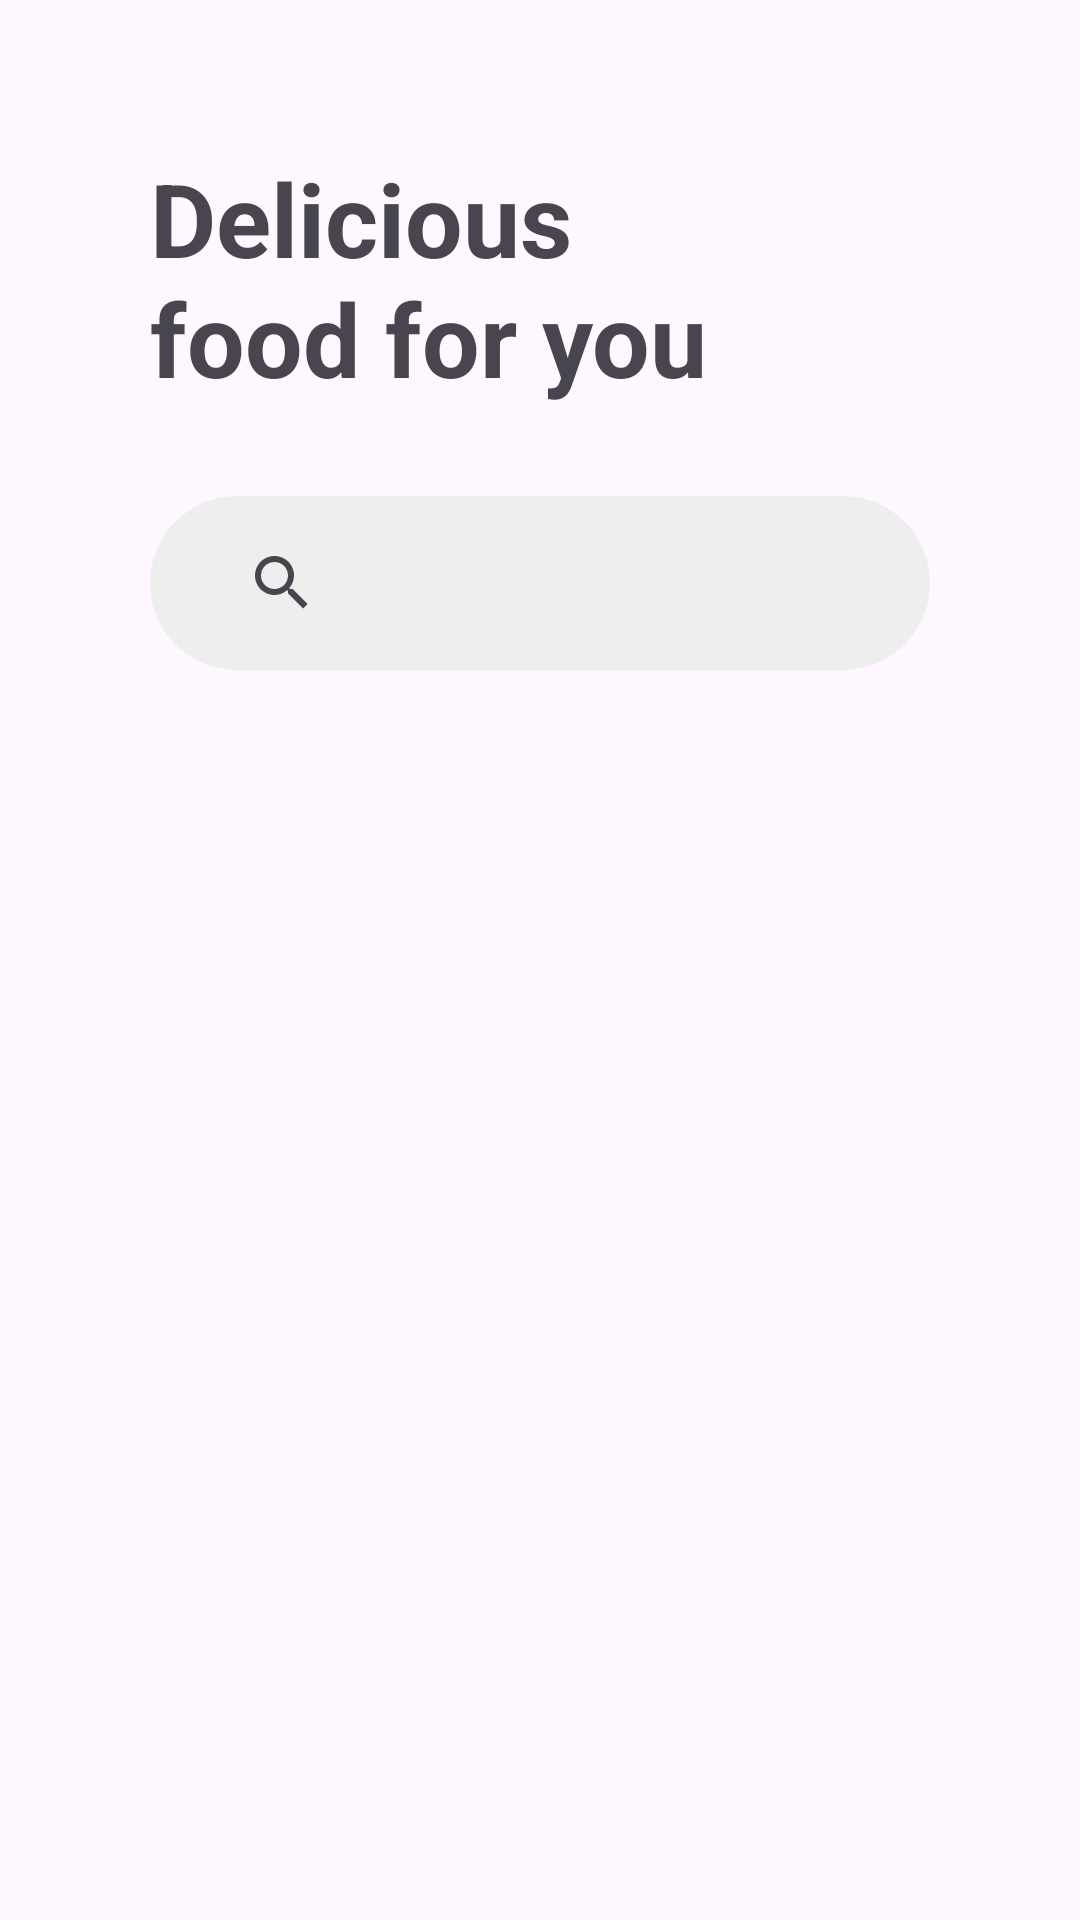

The Android layout XML behind this screen, and the referenced resources:
<!-- AndroidManifest.xml: application theme Theme.FoodForEveryOne -->
<!-- res/layout/fragment_food.xml -->
<?xml version="1.0" encoding="utf-8"?>
<androidx.constraintlayout.widget.ConstraintLayout xmlns:android="http://schemas.android.com/apk/res/android"
    xmlns:app="http://schemas.android.com/apk/res-auto"
    xmlns:tools="http://schemas.android.com/tools"
    android:layout_width="match_parent"
    android:layout_height="match_parent"
    tools:context=".ui.food.FoodFragment">

    <TextView
        android:id="@+id/title"
        android:layout_width="wrap_content"
        android:layout_height="wrap_content"
        android:layout_marginStart="50dp"
        android:layout_marginTop="50dp"
        android:text="@string/delicious_food_for_you"
        android:textSize="34sp"
        android:textStyle="bold"
        app:layout_constraintStart_toStartOf="parent"
        app:layout_constraintTop_toTopOf="parent" />

    <androidx.appcompat.widget.SearchView
        android:id="@+id/searchView"
        android:layout_width="match_parent"
        android:layout_height="wrap_content"
        app:queryHint="Search"
        android:textSize="17sp"
        android:paddingVertical="5dp"
        android:paddingHorizontal="20dp"
        android:textStyle="italic"
        android:layout_marginTop="30dp"
        android:backgroundTint="@color/search_bar"
        android:background="@drawable/search_backgorund"
        android:layout_marginHorizontal="50dp"
        app:layout_constraintStart_toStartOf="parent"
        app:layout_constraintEnd_toEndOf="parent"
        app:layout_constraintTop_toBottomOf="@id/title"/>

    <androidx.recyclerview.widget.RecyclerView
        android:id="@+id/foodRecyclerView"
        android:layout_width="match_parent"
        android:layout_height="wrap_content"
        tools:listitem="@layout/food_item"
        tools:itemCount="5"
        android:layout_marginTop="20dp"
        android:paddingStart="20dp"
        app:layout_constraintEnd_toEndOf="parent"
        app:layout_constraintStart_toStartOf="parent"
        app:layout_constraintTop_toBottomOf="@id/searchView" />

</androidx.constraintlayout.widget.ConstraintLayout>
<!-- res/layout/food_item.xml (included above) -->
<?xml version="1.0" encoding="utf-8"?>
<androidx.constraintlayout.widget.ConstraintLayout xmlns:android="http://schemas.android.com/apk/res/android"
    xmlns:app="http://schemas.android.com/apk/res-auto"
    android:layout_width="match_parent"
    android:layout_height="wrap_content"
    android:layout_marginTop="24dp">

    <androidx.appcompat.widget.AppCompatImageView
        android:id="@+id/foodImageView"
        android:layout_width="124dp"
        android:layout_height="164dp"
        android:background="@drawable/rounded_outline"
        android:clipToOutline="true"
        android:src="@drawable/food_1"
        app:layout_constraintStart_toStartOf="parent"
        app:layout_constraintTop_toTopOf="parent" />

    <androidx.appcompat.widget.AppCompatTextView
        android:id="@+id/foodNameTextView"
        android:layout_width="0dp"
        android:layout_height="wrap_content"
        android:layout_marginStart="20dp"
        android:layout_marginTop="8dp"
        android:maxLines="2"
        android:text="@string/paneer_tikka"
        android:textSize="18sp"
        android:textStyle="bold"
        app:layout_constraintEnd_toEndOf="parent"
        app:layout_constraintStart_toEndOf="@id/foodImageView"
        app:layout_constraintTop_toTopOf="@id/foodImageView" />

    <androidx.appcompat.widget.AppCompatTextView
        android:id="@+id/foodIngredientTextView"
        android:layout_width="0dp"
        android:layout_height="wrap_content"
        android:layout_marginTop="5dp"
        android:text="@string/porridge_rice_chicken"
        android:textColor="@color/lightGray"
        android:textSize="14sp"
        app:layout_constraintEnd_toEndOf="parent"
        app:layout_constraintStart_toStartOf="@id/foodNameTextView"
        app:layout_constraintTop_toBottomOf="@id/foodNameTextView" />

    <androidx.appcompat.widget.AppCompatImageView
        android:id="@+id/bikeImageView"
        android:layout_width="wrap_content"
        android:layout_height="wrap_content"
        android:layout_marginTop="16dp"
        android:src="@drawable/ic_two_wheeler"
        app:layout_constraintStart_toStartOf="@id/foodIngredientTextView"
        app:layout_constraintTop_toBottomOf="@id/foodIngredientTextView" />

    <androidx.appcompat.widget.AppCompatTextView
        android:id="@+id/priceTextView"
        android:layout_width="wrap_content"
        android:layout_height="wrap_content"
        android:layout_marginStart="4dp"
        android:text="@string/rp_10_000"
        android:textSize="14sp"
        android:textStyle="bold"
        app:layout_constraintStart_toEndOf="@id/bikeImageView"
        app:layout_constraintTop_toTopOf="@id/bikeImageView" />

    <androidx.appcompat.widget.AppCompatImageView
        android:id="@+id/timeImageView"
        android:layout_width="wrap_content"
        android:layout_height="wrap_content"
        android:layout_marginTop="16dp"
        android:src="@drawable/ic_time"
        app:layout_constraintStart_toStartOf="@id/bikeImageView"
        app:layout_constraintTop_toBottomOf="@id/bikeImageView" />

    <androidx.appcompat.widget.AppCompatTextView
        android:id="@+id/timeAndDistanceTextView"
        android:layout_width="wrap_content"
        android:layout_height="wrap_content"
        android:layout_marginStart="4dp"
        android:text="@string/_12_min_1km"
        android:textColor="@color/lightGray"
        android:textSize="14sp"
        android:textStyle="bold"
        app:layout_constraintStart_toEndOf="@id/timeImageView"
        app:layout_constraintTop_toTopOf="@id/timeImageView" />

    <androidx.appcompat.widget.AppCompatImageView
        android:id="@+id/ratingStarImageView"
        android:layout_width="wrap_content"
        android:layout_height="wrap_content"
        android:layout_marginTop="8dp"
        android:src="@drawable/ic_rating"
        app:layout_constraintStart_toStartOf="@id/timeImageView"
        app:layout_constraintTop_toBottomOf="@id/timeImageView" />

    <androidx.appcompat.widget.AppCompatTextView
        android:id="@+id/ratingTextView"
        android:layout_width="wrap_content"
        android:layout_height="wrap_content"
        android:layout_marginStart="4dp"
        android:text="@string/_4_9_400_ratings"
        android:textColor="@color/lightGray"
        android:textSize="14sp"
        android:textStyle="bold"
        app:layout_constraintStart_toEndOf="@id/ratingStarImageView"
        app:layout_constraintTop_toTopOf="@id/ratingStarImageView" />

</androidx.constraintlayout.widget.ConstraintLayout>
<!-- resources referenced by this layout -->
<resources>
  <color name="lightGray">#999999</color>
  <color name="search_bar">#EFEEEE</color>
  <!-- drawable food_1: png bitmap (drawable, 46501 bytes) -->
  <!-- drawable search_backgorund (drawable) -->
  <?xml version="1.0" encoding="utf-8"?>
  <shape xmlns:android="http://schemas.android.com/apk/res/android"
      android:shape="rectangle">
      <stroke android:color="@color/search_bar"/>
      <corners android:radius="30dp" />
  </shape>
  <string name="delicious_food_for_you">Delicious \nfood for you</string>
  <style name="Theme.FoodForEveryOne" parent="Base.Theme.FoodForEveryOne" />
  <style name="Base.Theme.FoodForEveryOne" parent="Theme.Material3.DayNight.NoActionBar">
          
          
      </style>
</resources>
